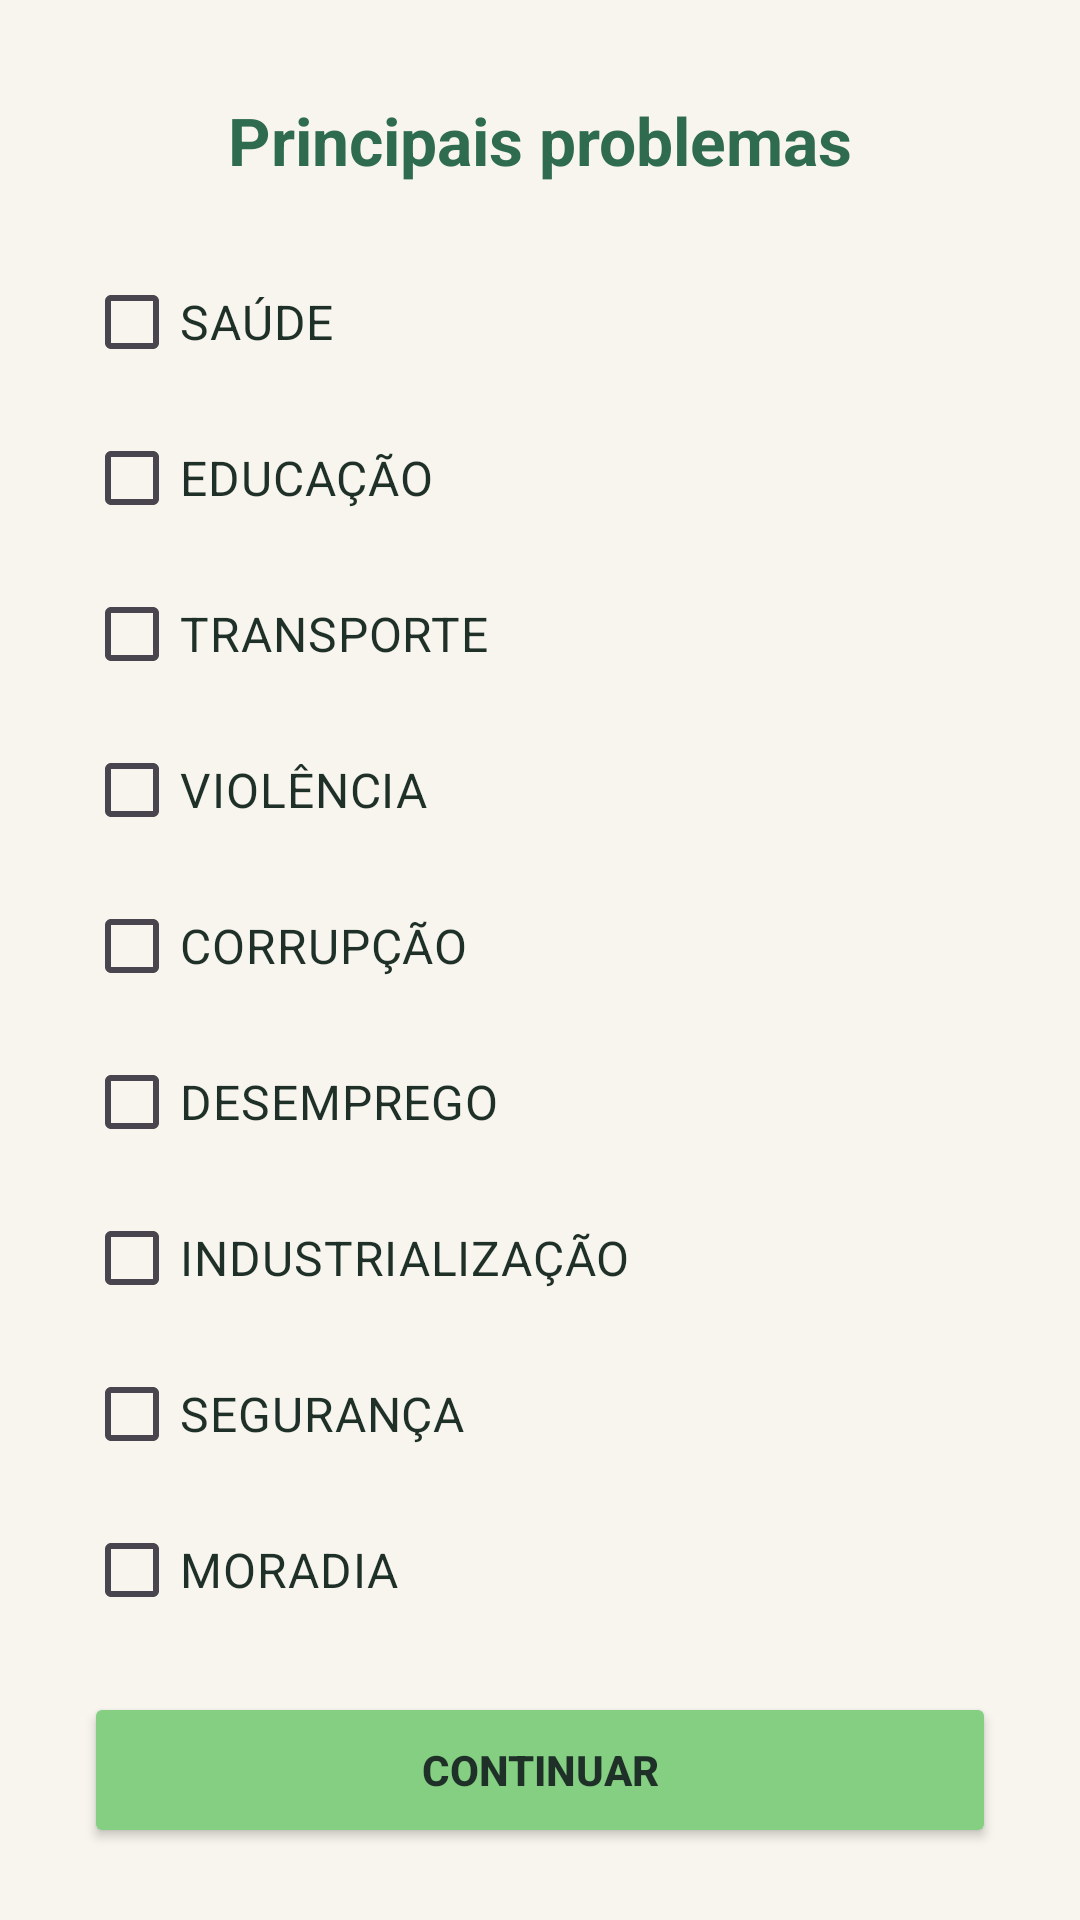

Here is an Android app screen rendered from its layout file. Give the layout XML and the strings, colors and styles it references.
<!-- AndroidManifest.xml: application theme Theme.P1eleicoes -->
<!-- res/layout/activity_problemas.xml -->
<?xml version="1.0" encoding="utf-8"?>
<androidx.constraintlayout.widget.ConstraintLayout
    xmlns:android="http://schemas.android.com/apk/res/android"
    xmlns:app="http://schemas.android.com/apk/res-auto"
    xmlns:tools="http://schemas.android.com/tools"
    android:id="@+id/sair"
    android:layout_width="match_parent"
    android:layout_height="match_parent"
    android:background="#F7F5ED"
    tools:context=".problemasActivity">

    <TextView
        android:id="@+id/textView11"
        android:layout_width="wrap_content"
        android:layout_height="wrap_content"
        android:layout_marginTop="32dp"
        android:text="Principais problemas"
        android:textColor="#2F6B4F"
        android:textSize="22sp"
        android:textStyle="bold"
        app:layout_constraintEnd_toEndOf="parent"
        app:layout_constraintStart_toStartOf="parent"
        app:layout_constraintTop_toTopOf="parent" />

    <ScrollView
        android:id="@+id/scrollProblemas"
        android:layout_width="0dp"
        android:layout_height="0dp"
        android:layout_marginStart="28dp"
        android:layout_marginTop="20dp"
        android:layout_marginEnd="28dp"
        android:layout_marginBottom="24dp"
        android:fillViewport="true"
        android:scrollbars="none"
        app:layout_constraintBottom_toTopOf="@id/continuar"
        app:layout_constraintEnd_toEndOf="parent"
        app:layout_constraintStart_toStartOf="parent"
        app:layout_constraintTop_toBottomOf="@id/textView11">

        <LinearLayout
            android:layout_width="match_parent"
            android:layout_height="wrap_content"
            android:orientation="vertical">

            <CheckBox
                android:id="@+id/saude"
                android:layout_width="match_parent"
                android:layout_height="52dp"
                android:buttonTint="#2F6B4F"
                android:text="SAÚDE"
                android:textColor="#1E3028"
                android:textSize="16sp" />

            <CheckBox
                android:id="@+id/educacao"
                android:layout_width="match_parent"
                android:layout_height="52dp"
                android:buttonTint="#2F6B4F"
                android:text="EDUCAÇÃO"
                android:textColor="#1E3028"
                android:textSize="16sp" />

            <CheckBox
                android:id="@+id/transporte"
                android:layout_width="match_parent"
                android:layout_height="52dp"
                android:buttonTint="#2F6B4F"
                android:text="TRANSPORTE"
                android:textColor="#1E3028"
                android:textSize="16sp" />

            <CheckBox
                android:id="@+id/violencia"
                android:layout_width="match_parent"
                android:layout_height="52dp"
                android:buttonTint="#2F6B4F"
                android:text="VIOLÊNCIA"
                android:textColor="#1E3028"
                android:textSize="16sp" />

            <CheckBox
                android:id="@+id/corrupcao"
                android:layout_width="match_parent"
                android:layout_height="52dp"
                android:buttonTint="#2F6B4F"
                android:text="CORRUPÇÃO"
                android:textColor="#1E3028"
                android:textSize="16sp" />

            <CheckBox
                android:id="@+id/desemprego"
                android:layout_width="match_parent"
                android:layout_height="52dp"
                android:buttonTint="#2F6B4F"
                android:text="DESEMPREGO"
                android:textColor="#1E3028"
                android:textSize="16sp" />

            <CheckBox
                android:id="@+id/industrializacao"
                android:layout_width="match_parent"
                android:layout_height="52dp"
                android:buttonTint="#2F6B4F"
                android:text="INDUSTRIALIZAÇÃO"
                android:textColor="#1E3028"
                android:textSize="16sp" />

            <CheckBox
                android:id="@+id/seguranca"
                android:layout_width="match_parent"
                android:layout_height="52dp"
                android:buttonTint="#2F6B4F"
                android:text="SEGURANÇA"
                android:textColor="#1E3028"
                android:textSize="16sp" />

            <CheckBox
                android:id="@+id/moradia"
                android:layout_width="match_parent"
                android:layout_height="52dp"
                android:buttonTint="#2F6B4F"
                android:text="MORADIA"
                android:textColor="#1E3028"
                android:textSize="16sp" />

            <CheckBox
                android:id="@+id/meioambiente"
                android:layout_width="match_parent"
                android:layout_height="52dp"
                android:buttonTint="#2F6B4F"
                android:text="MEIO AMBIENTE"
                android:textColor="#1E3028"
                android:textSize="16sp" />

        </LinearLayout>

    </ScrollView>

    <Button
        android:id="@+id/continuar"
        android:layout_width="0dp"
        android:layout_height="52dp"
        android:layout_marginStart="28dp"
        android:layout_marginEnd="28dp"
        android:layout_marginBottom="24dp"
        android:backgroundTint="#84CF82"
        android:text="CONTINUAR"
        android:textColor="#1E3028"
        android:textSize="14sp"
        android:textStyle="bold"
        app:layout_constraintBottom_toBottomOf="parent"
        app:layout_constraintEnd_toEndOf="parent"
        app:layout_constraintStart_toStartOf="parent" />


</androidx.constraintlayout.widget.ConstraintLayout>
<!-- resources referenced by this layout -->
<resources>
  <style name="Theme.P1eleicoes" parent="Base.Theme.P1eleicoes" />
  <style name="Base.Theme.P1eleicoes" parent="Theme.Material3.DayNight.NoActionBar">
          
          
      </style>
</resources>
